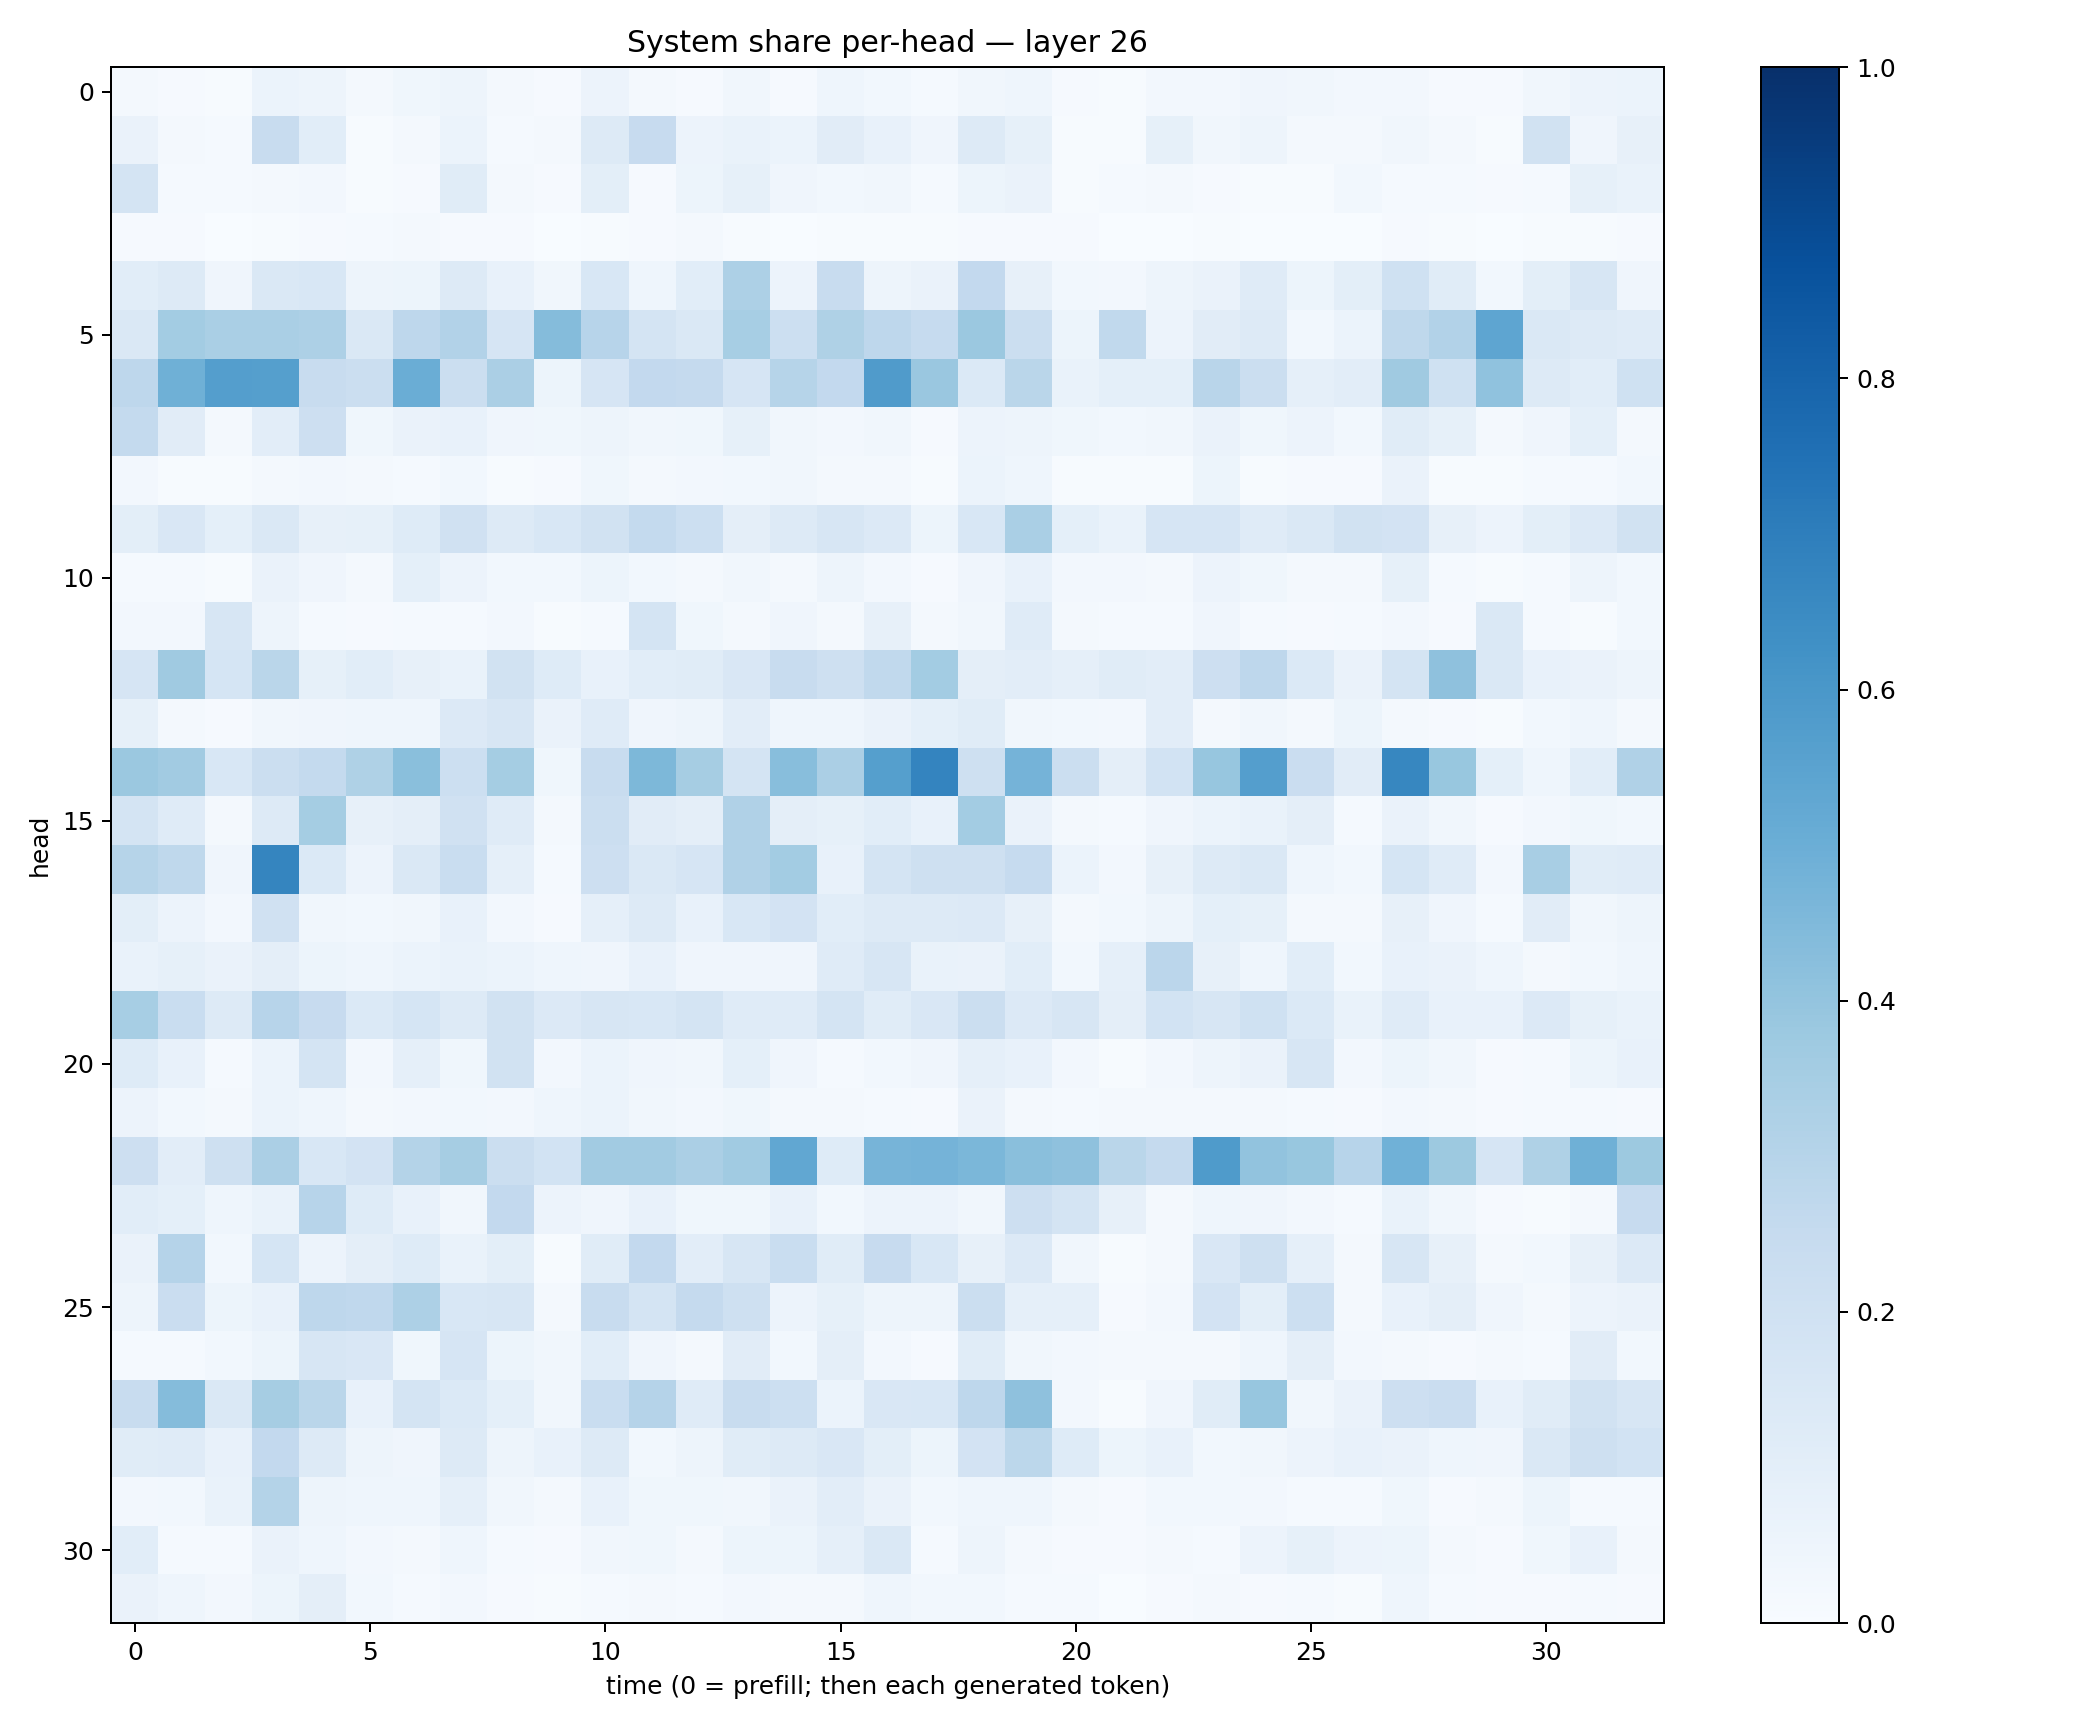

The table this chart was drawn from, first rows:
0.023023082, 0.010223184, 0.007250743, 0.06078022, 0.04698232, 0.023230258, 0.03741165, 0.048384942, 0.021642221, 0.008030683, 0.054761693, 0.018674858, 0.01031818, 0.032453742, 0.0115221795, 0.04430796, 0.030372094, 0.014694478, 0.03301235, 0.046684626, 0.008748525, 0.0072103543, 0.02588238, 0.02439719
0.06393, 0.0168, 0.0131, 0.2354, 0.1087, 0.007489, 0.01661, 0.06183, 0.01553, 0.01726, 0.1294, 0.2426, 0.05821, 0.06734, 0.06076, 0.1104, 0.07168, 0.0392, 0.1278, 0.08468, 0.007395, 0.005023, 0.08296, 0.03212
0.1791, 0.01306, 0.01526, 0.02188, 0.02722, 0.004231, 0.008536, 0.114, 0.01759, 0.01078, 0.09844, 0.01041, 0.05106, 0.08335, 0.03975, 0.02985, 0.03309, 0.01374, 0.0523, 0.06635, 0.004929, 0.01184, 0.01975, 0.009757
0.008725, 0.01112, 0.003461, 0.007429, 0.008006, 0.01348, 0.01577, 0.01069, 0.009095, 0.001222, 0.00481, 0.01012, 0.01977, 0.004257, 0.002705, 0.005052, 0.004024, 0.003921, 0.008632, 0.009432, 0.008051, 0.003112, 0.002622, 0.006457
0.1061, 0.132, 0.04135, 0.1438, 0.1525, 0.04919, 0.05453, 0.1258, 0.07518, 0.03347, 0.1555, 0.04681, 0.1068, 0.3258, 0.05491, 0.2415, 0.04778, 0.06376, 0.2616, 0.07923, 0.02877, 0.02491, 0.0492, 0.0656
0.1468, 0.3585, 0.3389, 0.3368, 0.3242, 0.1458, 0.2759, 0.3104, 0.1651, 0.4365, 0.2951, 0.1794, 0.1454, 0.3468, 0.2149, 0.322, 0.2743, 0.2473, 0.3808, 0.2245, 0.05421, 0.2651, 0.05594, 0.111
0.2763, 0.4899, 0.569, 0.5626, 0.2411, 0.2207, 0.5013, 0.2253, 0.3343, 0.05166, 0.1646, 0.2603, 0.2538, 0.1661, 0.3008, 0.2608, 0.5788, 0.3828, 0.1391, 0.2864, 0.06991, 0.09181, 0.09054, 0.2905
0.2548, 0.1115, 0.02, 0.1049, 0.2129, 0.03663, 0.06479, 0.07687, 0.04144, 0.03549, 0.0499, 0.03474, 0.03596, 0.08523, 0.03439, 0.02653, 0.03209, 0.009456, 0.05479, 0.04731, 0.03766, 0.02914, 0.0331, 0.06388
0.02449, 0.00407, 0.005017, 0.02173, 0.02574, 0.01846, 0.01542, 0.03057, 0.006868, 0.008384, 0.03866, 0.01592, 0.0264, 0.02968, 0.03328, 0.02308, 0.01975, 0.007515, 0.06036, 0.04639, 0.007331, 0.004678, 0.004809, 0.05162
0.1004, 0.1507, 0.09085, 0.1481, 0.08118, 0.08483, 0.1219, 0.1976, 0.126, 0.1539, 0.1903, 0.2566, 0.2166, 0.09727, 0.1285, 0.1601, 0.1328, 0.0518, 0.1541, 0.3379, 0.09034, 0.06746, 0.1641, 0.1651
0.01374, 0.01275, 0.007589, 0.06293, 0.03987, 0.0218, 0.09267, 0.05571, 0.02744, 0.03019, 0.05245, 0.02883, 0.0194, 0.03363, 0.01854, 0.04808, 0.02566, 0.009674, 0.04237, 0.07136, 0.02448, 0.0258, 0.01584, 0.05609
0.02486, 0.02569, 0.1588, 0.04911, 0.01558, 0.01149, 0.01411, 0.01484, 0.02457, 0.007694, 0.01266, 0.1745, 0.03785, 0.0173, 0.04053, 0.02302, 0.08011, 0.02026, 0.03504, 0.1181, 0.02028, 0.01287, 0.01315, 0.04183
0.1673, 0.3685, 0.1718, 0.287, 0.08462, 0.108, 0.08056, 0.07012, 0.1876, 0.1221, 0.07064, 0.1055, 0.1171, 0.1501, 0.238, 0.2061, 0.2629, 0.3555, 0.09639, 0.1044, 0.08881, 0.1136, 0.1044, 0.2121
0.08319, 0.01955, 0.00945, 0.03128, 0.04113, 0.04548, 0.0468, 0.135, 0.163, 0.0629, 0.1209, 0.04017, 0.04925, 0.1031, 0.04346, 0.0452, 0.06541, 0.0927, 0.1143, 0.03435, 0.02819, 0.02625, 0.1022, 0.01951
0.3826, 0.3622, 0.1558, 0.22, 0.2555, 0.3218, 0.423, 0.2165, 0.3528, 0.03712, 0.2346, 0.4532, 0.3489, 0.1777, 0.4276, 0.3358, 0.5651, 0.6741, 0.2095, 0.4751, 0.2236, 0.09412, 0.1869, 0.3943
0.1787, 0.1189, 0.02014, 0.1314, 0.3549, 0.08138, 0.09679, 0.1984, 0.1203, 0.02206, 0.223, 0.1121, 0.09515, 0.3191, 0.09691, 0.08457, 0.1061, 0.07369, 0.3566, 0.06535, 0.02104, 0.01319, 0.04285, 0.06167
0.2981, 0.2712, 0.04271, 0.6705, 0.139, 0.05703, 0.1411, 0.232, 0.08833, 0.0153, 0.2136, 0.1454, 0.1657, 0.3172, 0.3576, 0.07699, 0.1779, 0.2103, 0.2086, 0.2484, 0.06123, 0.02556, 0.07864, 0.1311
0.0994, 0.05592, 0.02662, 0.1969, 0.03465, 0.02957, 0.03414, 0.07503, 0.02618, 0.01149, 0.08685, 0.1287, 0.07542, 0.1562, 0.1808, 0.106, 0.1264, 0.1308, 0.1345, 0.08096, 0.02325, 0.02752, 0.05036, 0.09229
0.0697, 0.08412, 0.06608, 0.09423, 0.05376, 0.04548, 0.05893, 0.06874, 0.06215, 0.04387, 0.04164, 0.07735, 0.04172, 0.04297, 0.0429, 0.1178, 0.1601, 0.06811, 0.06624, 0.1059, 0.03009, 0.08727, 0.2846, 0.08157
0.3458, 0.2312, 0.1277, 0.2933, 0.2447, 0.1396, 0.1684, 0.1308, 0.1918, 0.1347, 0.1566, 0.153, 0.1737, 0.1207, 0.1189, 0.1724, 0.1156, 0.1489, 0.2258, 0.1338, 0.1599, 0.09403, 0.1839, 0.1563
0.1212, 0.07073, 0.01474, 0.05876, 0.1728, 0.02422, 0.08825, 0.03859, 0.1884, 0.026, 0.06049, 0.0398, 0.03179, 0.09096, 0.03953, 0.01537, 0.0302, 0.04148, 0.08653, 0.072, 0.02525, 0.007703, 0.02718, 0.04764
0.05526, 0.02899, 0.01632, 0.06023, 0.04621, 0.01821, 0.02592, 0.0291, 0.02698, 0.04467, 0.06232, 0.03439, 0.02514, 0.03655, 0.01806, 0.02245, 0.01488, 0.008457, 0.06373, 0.02154, 0.01331, 0.02049, 0.01664, 0.02284
0.2141, 0.1045, 0.2094, 0.3354, 0.1556, 0.18, 0.3061, 0.3491, 0.2254, 0.1865, 0.3631, 0.3608, 0.3343, 0.365, 0.53, 0.1234, 0.47, 0.4764, 0.4591, 0.4219, 0.4136, 0.286, 0.2519, 0.5859
0.1067, 0.09009, 0.04566, 0.0691, 0.2936, 0.1231, 0.07375, 0.03444, 0.261, 0.0547, 0.04244, 0.07392, 0.03773, 0.03721, 0.07458, 0.03016, 0.05682, 0.0584, 0.03217, 0.2146, 0.1745, 0.07905, 0.01873, 0.04494
0.06276, 0.3045, 0.02889, 0.1684, 0.05838, 0.09464, 0.1223, 0.06858, 0.1012, 0.006868, 0.1171, 0.2602, 0.104, 0.1565, 0.2339, 0.1145, 0.2425, 0.1536, 0.08146, 0.1365, 0.03466, 0.005285, 0.01659, 0.1514
0.04895, 0.2268, 0.05197, 0.07163, 0.2773, 0.2682, 0.3275, 0.1556, 0.1584, 0.01607, 0.2407, 0.1748, 0.2525, 0.2037, 0.05492, 0.08482, 0.04867, 0.04921, 0.2209, 0.0878, 0.08841, 0.007881, 0.02493, 0.1811
0.01541, 0.0138, 0.02913, 0.0508, 0.1576, 0.1516, 0.03578, 0.1653, 0.05301, 0.03425, 0.1089, 0.0409, 0.02277, 0.111, 0.02777, 0.09577, 0.02447, 0.008397, 0.1168, 0.03152, 0.02404, 0.02068, 0.02316, 0.02296
0.237, 0.437, 0.1442, 0.3496, 0.286, 0.07663, 0.1779, 0.1392, 0.09146, 0.03283, 0.2315, 0.3018, 0.1182, 0.235, 0.2166, 0.06244, 0.1517, 0.1552, 0.2736, 0.4104, 0.02389, 0.007383, 0.04238, 0.1165
0.114, 0.1194, 0.07642, 0.2597, 0.1264, 0.04771, 0.04025, 0.1267, 0.04853, 0.0772, 0.1317, 0.03047, 0.04748, 0.1163, 0.1257, 0.1489, 0.101, 0.0516, 0.1825, 0.2775, 0.1237, 0.05235, 0.07221, 0.02929
0.02536, 0.0307, 0.06663, 0.3056, 0.05017, 0.04685, 0.04517, 0.08887, 0.03236, 0.01585, 0.07374, 0.03817, 0.03572, 0.03196, 0.06623, 0.1052, 0.06365, 0.0307, 0.04573, 0.04354, 0.01662, 0.01133, 0.02842, 0.02904
0.1055, 0.01414, 0.01188, 0.06563, 0.04405, 0.02543, 0.02058, 0.04524, 0.01367, 0.008704, 0.03143, 0.03759, 0.01877, 0.05211, 0.05114, 0.0892, 0.1417, 0.01179, 0.04801, 0.01838, 0.01005, 0.0108, 0.02214, 0.0121
0.06325, 0.04472, 0.02387, 0.05368, 0.09487, 0.02768, 0.01363, 0.02397, 0.01161, 0.005735, 0.01218, 0.01603, 0.01423, 0.02659, 0.02188, 0.02222, 0.04432, 0.02763, 0.03035, 0.01553, 0.01234, 0.003105, 0.01097, 0.01931
